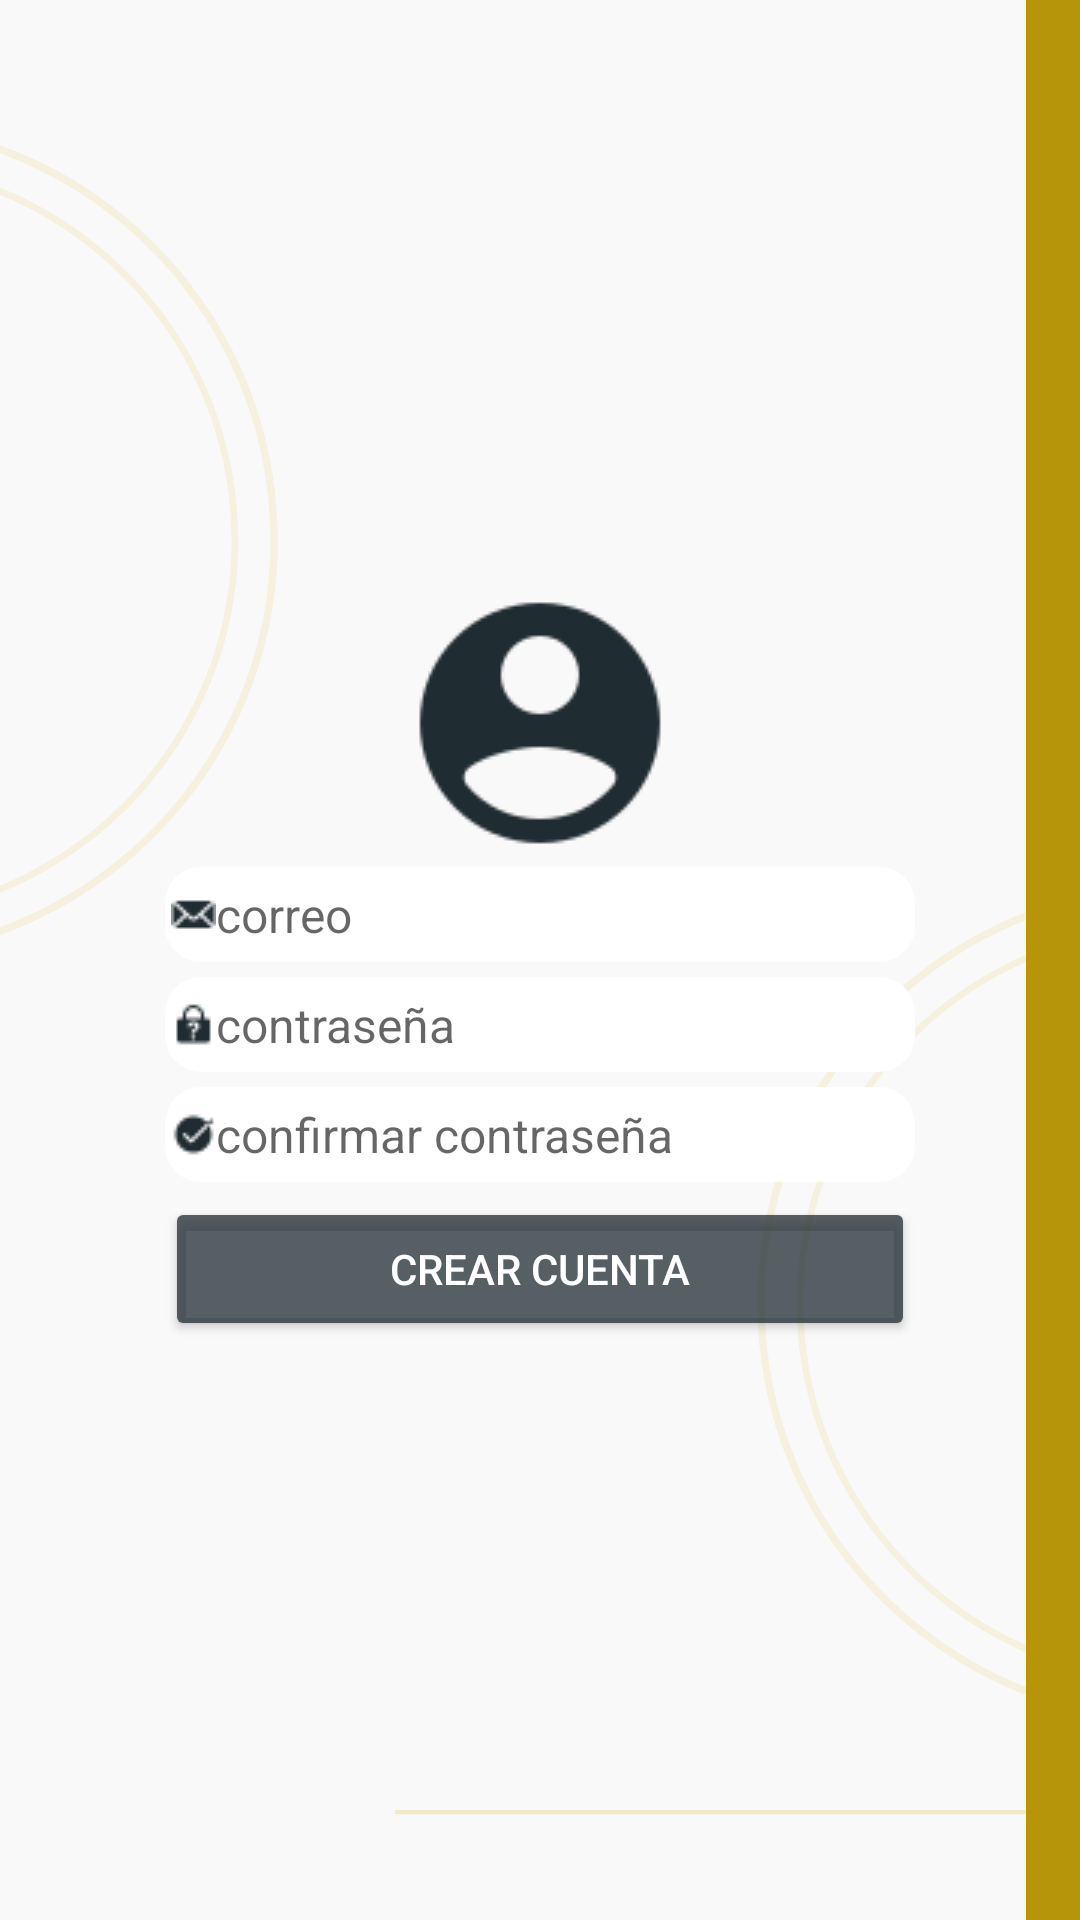

Produce the Android XML layout that renders to this screen, including the resource entries it uses.
<!-- AndroidManifest.xml: application theme Theme.RetosCiclo04 -->
<!-- res/layout/activity_registro.xml -->
<?xml version="1.0" encoding="utf-8"?>
<LinearLayout xmlns:android="http://schemas.android.com/apk/res/android"
    xmlns:app="http://schemas.android.com/apk/res-auto"
    xmlns:tools="http://schemas.android.com/tools"
    android:layout_width="match_parent"
    android:layout_height="match_parent"
    android:orientation="vertical"
    android:background="@drawable/fondo01"
    android:gravity="center"
    tools:context=".Registro">

    <ImageView
        android:id="@+id/imageViewReg"
        android:layout_width="wrap_content"
        android:layout_height="wrap_content"
        app:srcCompat="@drawable/icons_usuario" />

    <EditText
        android:id="@+id/editEmailReg"
        android:layout_width="250dp"
        android:layout_height="wrap_content"
        android:ems="10"
        android:layout_marginBottom="5dp"
        android:background="@drawable/edit_style"
        android:drawableStart="@drawable/icon_email"
        android:textSize="16dp"
        android:inputType="textPersonName"
        android:hint="@string/EmailLogin" />

    <EditText
        android:id="@+id/editPassReg"
        android:layout_width="250dp"
        android:layout_height="wrap_content"
        android:ems="10"
        android:layout_marginBottom="5dp"
        android:background="@drawable/edit_style"
        android:drawableStart="@drawable/icon_pass"
        android:textSize="16dp"
        android:inputType="textPassword"
        android:hint="@string/PassLogin" />

    <EditText
        android:id="@+id/editPassConfirmReg"
        android:layout_width="250dp"
        android:layout_height="wrap_content"
        android:ems="10"
        android:layout_marginBottom="5dp"
        android:background="@drawable/edit_style"
        android:drawableStart="@drawable/icon_confir_pass"
        android:textSize="16dp"
        android:inputType="textPersonName"
        android:hint="@string/PassLoginReg" />


    <Button
        android:id="@+id/btnRegister"
        android:layout_width="250dp"
        android:layout_height="wrap_content"
        android:backgroundTint="@color/dark_blue"
        android:textColor="@color/white"
        android:text="Crear cuenta"
        app:cornerRadius="25dp"/>

</LinearLayout>
<!-- resources referenced by this layout -->
<resources>
  <color name="dark_blue">#BE1F2C31</color>
  <color name="white">#FFFFFFFF</color>
  <!-- drawable edit_style (drawable) -->
  <?xml version="1.0" encoding="utf-8"?>
  <shape xmlns:android="http://schemas.android.com/apk/res/android">
  <solid android:color="@color/white"></solid>
      <padding
          android:right="2dp"
          android:left="2dp"
          android:top="5dp"
          android:bottom="5dp"></padding>
      <corners android:radius="12dp"></corners>
  
  </shape>
  <!-- drawable fondo01: png bitmap (drawable, 49481 bytes) -->
  <!-- drawable icon_confir_pass: png bitmap (drawable, 333 bytes) -->
  <!-- drawable icon_email: png bitmap (drawable, 333 bytes) -->
  <!-- drawable icon_pass: png bitmap (drawable, 326 bytes) -->
  <!-- drawable icons_usuario: png bitmap (drawable, 2985 bytes) -->
  <string name="EmailLogin">correo</string>
  
      //texto de campos email y password Registro*********
  <string name="PassLogin">contraseña</string>
  
      //texto de campos email y password Login*********
  <string name="PassLoginReg">confirmar contraseña</string>
  <style name="Theme.RetosCiclo04" parent="Theme.MaterialComponents.DayNight.DarkActionBar">
          
          <item name="colorPrimary">@color/purple_500</item>
          <item name="colorPrimaryVariant">@color/purple_700</item>
          <item name="colorOnPrimary">@color/white</item>
          
          <item name="colorSecondary">@color/teal_200</item>
          <item name="colorSecondaryVariant">@color/teal_700</item>
          <item name="colorOnSecondary">@color/black</item>
          
          <item name="android:statusBarColor">?attr/colorPrimaryVariant</item>
          
      </style>
  <color name="purple_500">#FF6200EE</color>
  <color name="purple_700">#FF3700B3</color>
  <color name="teal_200">#FF03DAC5</color>
  <color name="teal_700">#FF018786</color>
  <color name="black">#FF000000</color>
</resources>
